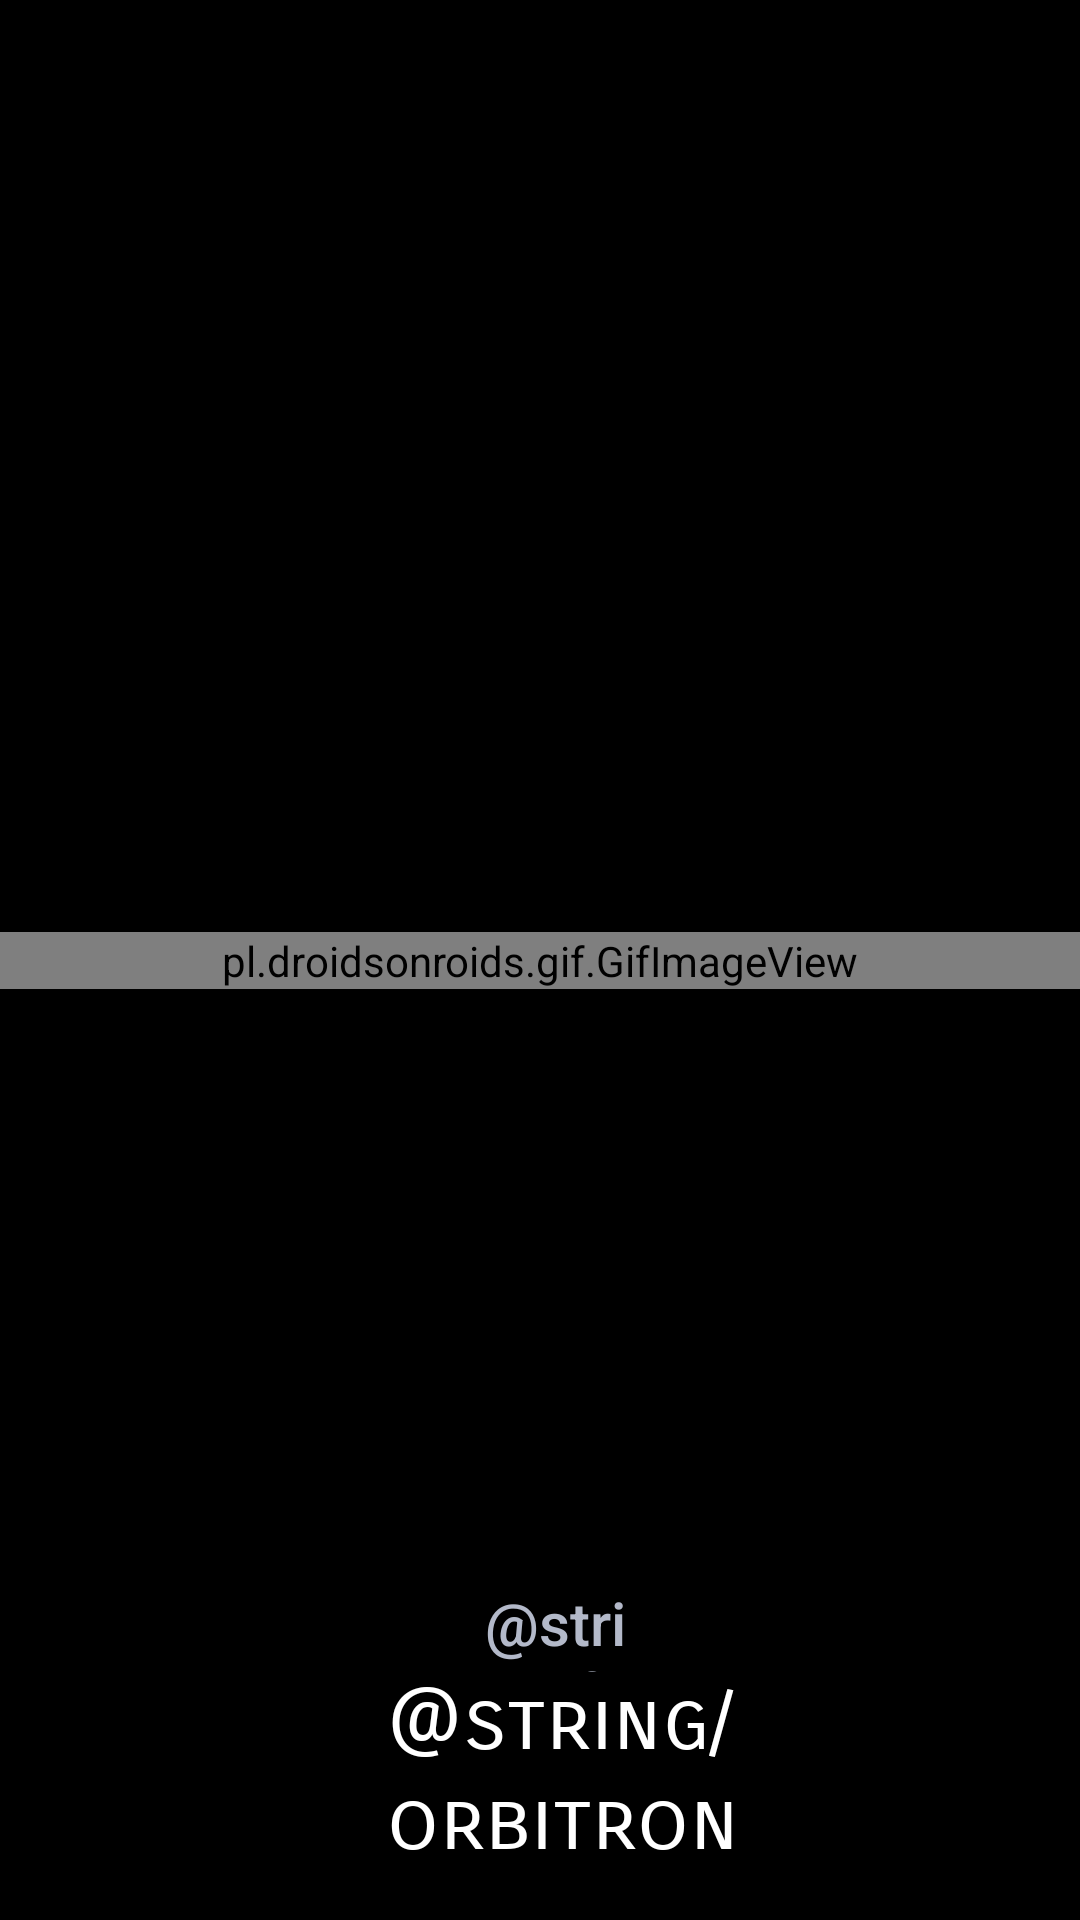

This screen was rendered from an Android layout file. Write that file and the resources it references.
<!-- AndroidManifest.xml: application theme Theme.FINAL_CHAT_APPLICATION -->
<!-- res/layout/activity_splashscreen.xml -->
<?xml version="1.0" encoding="utf-8"?>
<androidx.constraintlayout.widget.ConstraintLayout xmlns:android="http://schemas.android.com/apk/res/android"
    xmlns:app="http://schemas.android.com/apk/res-auto"
    xmlns:tools="http://schemas.android.com/tools"
    android:layout_width="match_parent"
    android:layout_height="match_parent"
    android:background="#000000"
    tools:context=".splashscreen">

    <pl.droidsonroids.gif.GifImageView
        android:id="@+id/gifImageView"
        android:layout_width="match_parent"
        android:layout_height="wrap_content"
        android:adjustViewBounds="true"
        android:cropToPadding="true"
        android:scaleType="fitXY"
        android:src="@drawable/anim_6"
        app:layout_constraintBottom_toBottomOf="parent"
        app:layout_constraintEnd_toEndOf="parent"
        app:layout_constraintStart_toStartOf="parent"
        app:layout_constraintTop_toTopOf="parent" />

    <TextView
        android:id="@+id/textView"
        android:layout_width="50dp"
        android:layout_height="30dp"
        android:fontFamily="sans-serif-medium"
        android:text="@string/from"
        android:textColor="#B3B9C9"
        android:textSize="20sp"
        app:layout_constraintBottom_toTopOf="@+id/appname"
        app:layout_constraintEnd_toEndOf="@+id/appname"
        app:layout_constraintHorizontal_bias="0.471"
        app:layout_constraintStart_toStartOf="@+id/appname"
        app:layout_constraintTop_toBottomOf="@+id/gifImageView"
        app:layout_constraintVertical_bias="1.0"
        tools:ignore="MissingConstraints" />

    <TextView
        android:id="@+id/appname"
        android:layout_width="120dp"
        android:layout_height="wrap_content"
        android:layout_marginBottom="16dp"
        android:fontFamily="sans-serif-smallcaps"
        android:includeFontPadding="false"
        android:text="@string/orbitron"
        android:textColor="#FFFFFF"
        android:textSize="28sp"
        app:layout_constraintBottom_toBottomOf="parent"
        app:layout_constraintEnd_toEndOf="parent"
        app:layout_constraintHorizontal_bias="0.536"
        app:layout_constraintStart_toStartOf="parent" />


</androidx.constraintlayout.widget.ConstraintLayout>
<!-- resources referenced by this layout -->
<resources>
  <style name="Theme.FINAL_CHAT_APPLICATION" parent="Theme.MaterialComponents.DayNight.NoActionBar">
          
          <item name="colorPrimary">#1B202D</item>
          <item name="colorPrimaryVariant">@color/purple_700</item>
          <item name="colorOnPrimary">@color/white</item>
          
          <item name="colorSecondary">@color/teal_200</item>
          <item name="colorSecondaryVariant">@color/teal_700</item>
          <item name="colorOnSecondary">@color/black</item>
          
          <item name="android:statusBarColor" tools:targetApi="l">?attr/colorPrimaryVariant</item>
          
      </style>
  <!-- not gathered from this repository: default colours our renderer supplied (Android Studio template values) -->
  <color name="purple_700">#FF3700B3</color>
  <color name="teal_200">#FF03DAC5</color>
  <color name="teal_700">#FF018786</color>
  <color name="black">#FF000000</color>
  <color name="white">#FFFFFFFF</color>
</resources>
